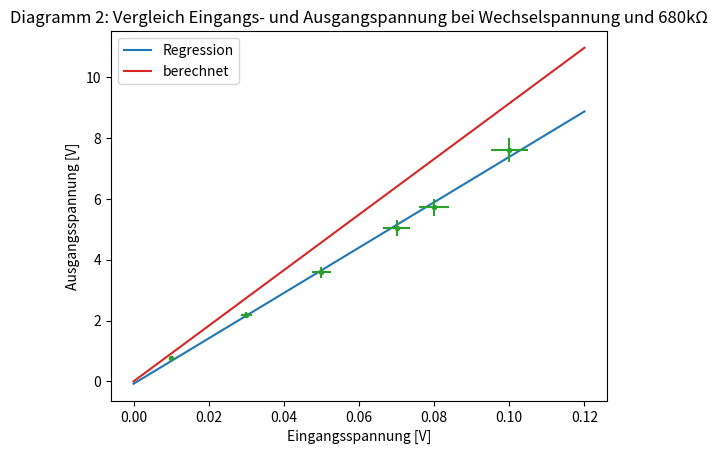

The matplotlib source for this figure:
# -*- coding: utf-8 -*-
"""
Created on Wed Dec 26 17:27:19 2018

[redacted]
"""

import numpy as np
import matplotlib.pyplot as plt
import matplotlib.patches as mpatches
from scipy import optimize, stats

# number 2 part with AC

def Comparisonatresistance274kAC():
    voltage_IN=np.array([0.1,0.08,0.07,0.05,0.03,0.01])
    voltage_OUT=np.array([7.6,5.72,5.04,3.58,2.18,0.76])
    x=np.array(np.linspace(0,0.12,100))
    y=x*(274000/3000)
    (gradient, offset, r_value, p_value, stderr) =stats.linregress(voltage_IN,voltage_OUT)
    Regression,=plt.plot (x,gradient*x+offset, label='Regression')
    plt.plot(voltage_IN,voltage_OUT,linestyle='')
    plt.errorbar(voltage_IN,voltage_OUT,yerr=voltage_OUT*0.05,xerr=voltage_IN*0.05,fmt='.')
    plt.xlabel("Eingangsspannung [V]")
    plt.ylabel("Ausgangsspannung [V]")
    plt.title ("Diagramm 2: Vergleich Eingangs- und Ausgangspannung bei Wechselspannung und 680kΩ")
    Berechnet,=plt.plot(x,y,label='berechnet')
    plt.legend(handles=[Regression,Berechnet])
    print('Steigung ' + str(gradient) + '±' + str(stderr) )
    print(274000/3000)
    plt.show()
Comparisonatresistance274kAC()

